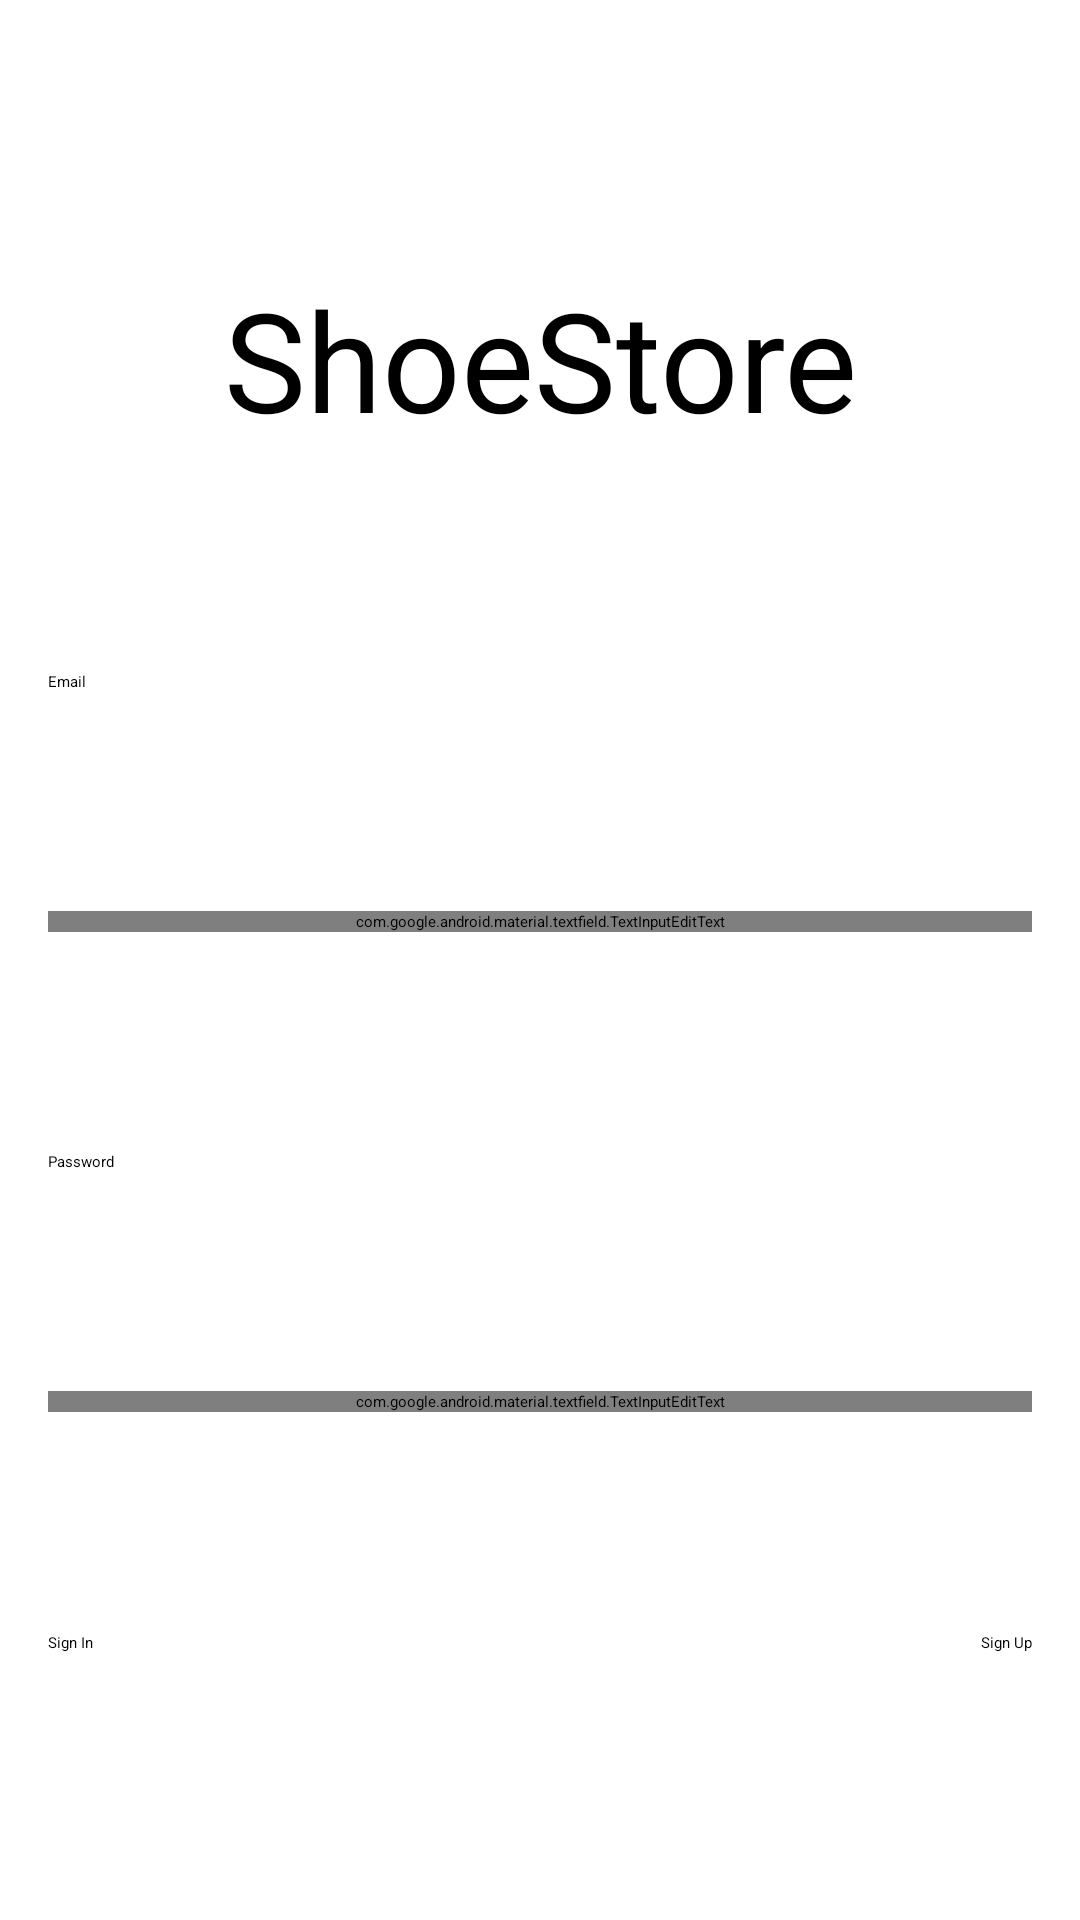

Android layout source for this screen:
<!-- AndroidManifest.xml: application theme AppTheme.NoActionBar -->
<!-- res/layout/fragment_login.xml -->
<?xml version="1.0" encoding="utf-8"?>
<layout>

    <androidx.constraintlayout.widget.ConstraintLayout xmlns:android="http://schemas.android.com/apk/res/android"
        xmlns:app="http://schemas.android.com/apk/res-auto"
        xmlns:tools="http://schemas.android.com/tools"
        android:layout_width="match_parent"
        android:layout_height="match_parent"
        android:padding="@dimen/padding"
        tools:context=".login.LoginActivity">

        <TextView
            android:id="@+id/appLabel"
            android:layout_width="0dp"
            android:layout_height="wrap_content"
            android:gravity="center"
            android:text="@string/app_name"
            android:textSize="@dimen/appLabelSize"
            app:layout_constraintBottom_toTopOf="@+id/emailLabel"
            app:layout_constraintEnd_toEndOf="parent"
            app:layout_constraintStart_toStartOf="parent"
            app:layout_constraintTop_toTopOf="parent"
            app:layout_constraintVertical_chainStyle="spread" />

        <TextView
            android:id="@+id/emailLabel"
            android:layout_width="0dp"
            android:layout_height="wrap_content"
            android:text="@string/emailLabel"
            app:layout_constraintBottom_toTopOf="@+id/email"
            app:layout_constraintEnd_toEndOf="parent"
            app:layout_constraintStart_toStartOf="parent"
            app:layout_constraintTop_toBottomOf="@+id/appLabel" />

        <com.google.android.material.textfield.TextInputEditText
            android:id="@+id/email"
            android:layout_width="0dp"
            android:layout_height="wrap_content"
            app:layout_constraintBottom_toTopOf="@id/passwordLabel"
            app:layout_constraintEnd_toEndOf="parent"
            app:layout_constraintStart_toStartOf="parent"
            app:layout_constraintTop_toBottomOf="@+id/emailLabel" />


        <TextView
            android:id="@+id/passwordLabel"
            android:layout_width="0dp"
            android:layout_height="wrap_content"
            android:text="@string/passwordLabel"
            app:layout_constraintBottom_toTopOf="@id/password"
            app:layout_constraintEnd_toEndOf="parent"
            app:layout_constraintStart_toStartOf="parent"
            app:layout_constraintTop_toBottomOf="@+id/email" />

        <com.google.android.material.textfield.TextInputEditText
            android:id="@+id/password"
            android:layout_width="0dp"
            android:layout_height="wrap_content"
            app:layout_constraintBottom_toTopOf="@id/signIn"
            app:layout_constraintEnd_toEndOf="parent"
            app:layout_constraintStart_toStartOf="parent"
            app:layout_constraintTop_toBottomOf="@+id/passwordLabel" />

        <Button
            android:id="@+id/signIn"
            android:layout_width="0dp"
            android:layout_height="wrap_content"
            android:text="@string/signInLabel"
            app:layout_constraintBottom_toBottomOf="parent"
            app:layout_constraintStart_toStartOf="parent"
            app:layout_constraintTop_toBottomOf="@id/password" />

        <Button
            android:id="@+id/signUp"
            android:layout_width="0dp"
            android:layout_height="wrap_content"
            android:text="@string/signUpLabel"
            app:layout_constraintBottom_toBottomOf="parent"
            app:layout_constraintEnd_toEndOf="parent"
            app:layout_constraintTop_toBottomOf="@id/password" />

    </androidx.constraintlayout.widget.ConstraintLayout>
</layout>
<!-- resources referenced by this layout -->
<resources>
  <dimen name="appLabelSize">46sp</dimen>
  <dimen name="padding">16dp</dimen>
  <string name="app_name">ShoeStore</string>
  <string name="emailLabel">Email</string>
  <string name="passwordLabel">Password</string>
  <string name="signInLabel">Sign In</string>
  <string name="signUpLabel">Sign Up</string>
</resources>
